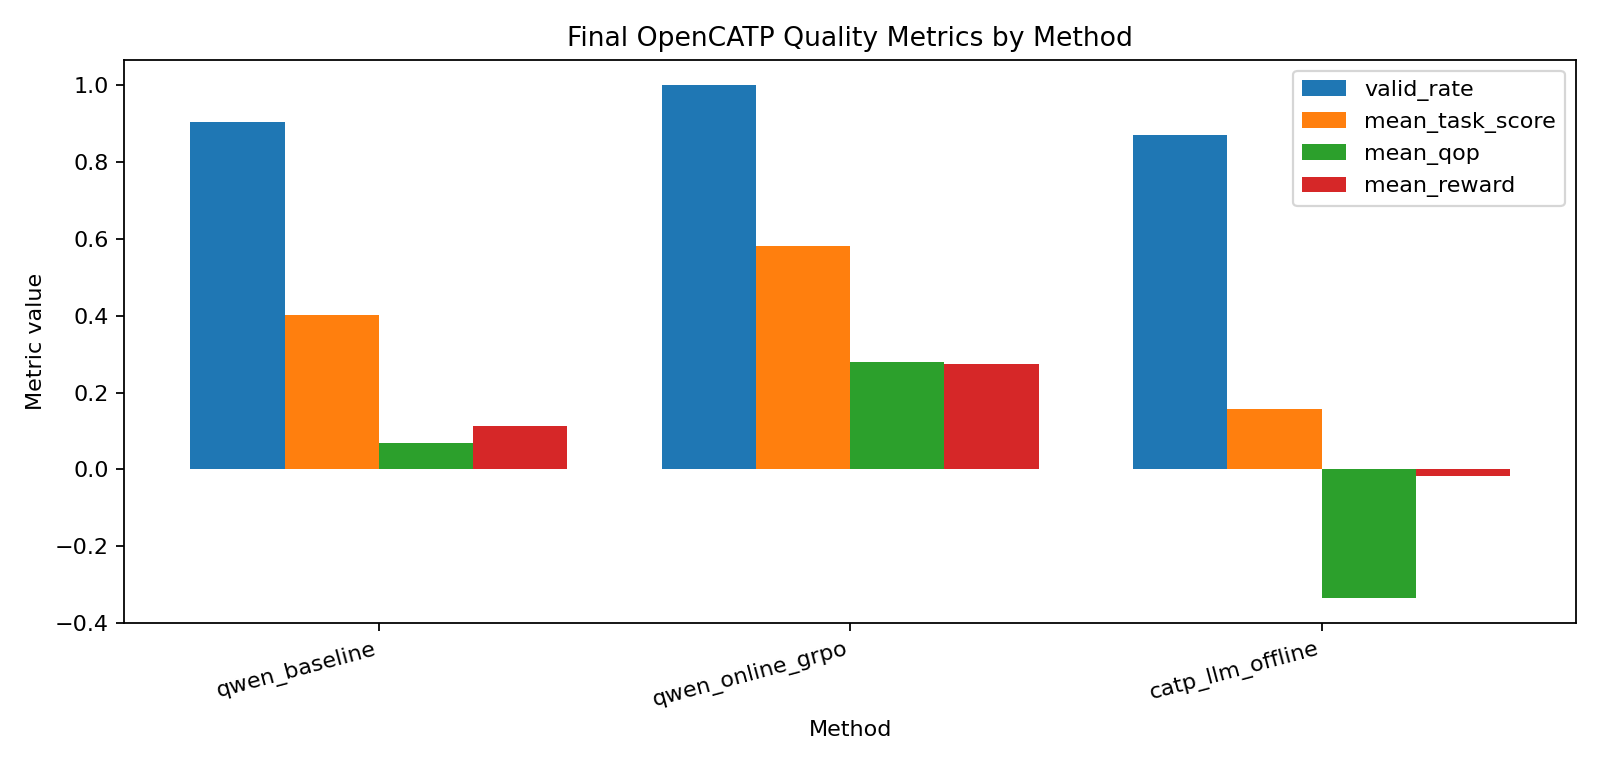

Data behind this chart, as committed beside it:
method, n, valid_rate, mean_task_score, mean_cost_price, mean_exec_time_ms, mean_qop, mean_reward
qwen_baseline, 325, 0.9046, 0.402, 0.233, 661.9, 0.06838, 0.1137
qwen_online_grpo, 325, 1.0, 0.582, 0.01341, 103.6, 0.2792, 0.274
catp_llm_offline, 325, 0.8708, 0.1568, 0.3034, 737.4, -0.3338, -0.01781
